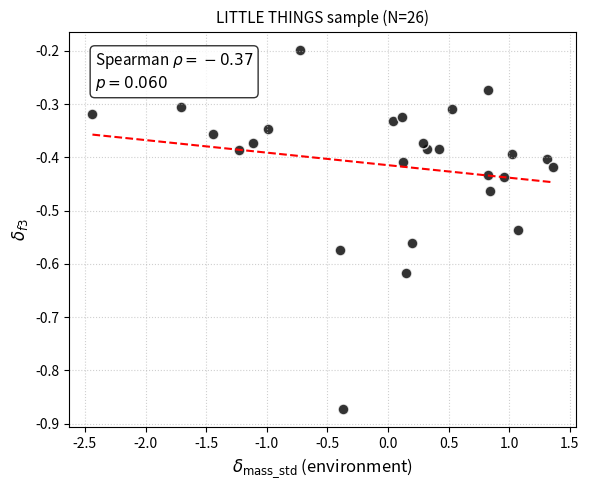

The matplotlib source for this figure:
#!/usr/bin/env python3
"""
Generate the publication-ready LITTLE THINGS (N=26) scatter figure.

Plots delta_mass_std (environmental proxy, z-score of log_j) versus delta_f3
(outer-slope residual = slope_tail - 0.5) with a Spearman correlation
annotation and an OLS trend line.

Output: figure01_env_little_things.png + .pdf (300 dpi) by default.

Public API
----------
DELTA_MASS_STD : np.ndarray  -- hardcoded x values (N=26)
DELTA_F3       : np.ndarray  -- hardcoded y values (N=26)
compute_stats(x, y) -> dict  -- Spearman rho/p + OLS coef
generate_figure(x, y, out_path) -> plt.Figure
main(argv=None) -> dict
"""

from __future__ import annotations

import argparse
import sys
from pathlib import Path

import matplotlib
matplotlib.use('Agg')
import matplotlib.pyplot as plt
import numpy as np
from scipy.stats import spearmanr

# ---------------------------------------------------------------------------
# Hardcoded LITTLE THINGS (N=26) data
# ---------------------------------------------------------------------------

DELTA_MASS_STD = np.array([
    -2.4381,  0.0430,  0.4215,  1.3116,  0.8289,  1.0209, -1.2282,  0.1198,
    -0.3952,  0.2016, -1.4448,  0.1513,  0.8232,  0.9578,  0.3238,  0.2921,
     1.0715,  0.8388, -0.3725, -1.7098, -0.9900,  0.1250, -0.7250,  0.5246,
     1.3631, -1.1150,
])

DELTA_F3 = np.array([
    -0.3188, -0.3320, -0.3847, -0.4020, -0.2731, -0.3927, -0.3851, -0.3240,
    -0.5734, -0.5611, -0.3559, -0.6177, -0.4331, -0.4373, -0.3847, -0.3731,
    -0.5361, -0.4623, -0.8731, -0.3059, -0.3473, -0.4081, -0.1973, -0.3081,
    -0.4183, -0.3723,
])

_OUT_DEFAULT = Path("figure01_env_little_things.png")


# ---------------------------------------------------------------------------
# Core functions
# ---------------------------------------------------------------------------

def compute_stats(x: np.ndarray, y: np.ndarray) -> dict:
    """Return Spearman rho/p and OLS (slope, intercept) for arrays x, y."""
    rho, p_val = spearmanr(x, y)
    coef = np.polyfit(x, y, 1)
    return {
        "rho": float(rho),
        "p_val": float(p_val),
        "ols_slope": float(coef[0]),
        "ols_intercept": float(coef[1]),
        "n": len(x),
    }


def generate_figure(
    x: np.ndarray,
    y: np.ndarray,
    out_path: Path = _OUT_DEFAULT,
) -> plt.Figure:
    """Create scatter + OLS trend figure and save to *out_path*."""
    stats = compute_stats(x, y)
    rho = stats["rho"]
    p_val = stats["p_val"]

    coef = np.array([stats["ols_slope"], stats["ols_intercept"]])
    line = np.poly1d(coef)
    x_line = np.linspace(float(x.min()), float(x.max()), 100)

    fig, ax = plt.subplots(figsize=(6, 5))

    ax.scatter(x, y, color='black', edgecolor='white', s=60, alpha=0.8)
    ax.plot(x_line, line(x_line), 'r--', linewidth=1.5)

    ax.set_xlabel(r'$\delta_{\mathrm{mass\_std}}$ (environment)', fontsize=12)
    ax.set_ylabel(r'$\delta_{f3}$', fontsize=12)
    ax.set_title('LITTLE THINGS sample (N=26)', fontsize=11)

    ax.text(
        0.05, 0.95,
        f'Spearman $\\rho = {rho:.2f}$\n$p = {p_val:.3f}$',
        transform=ax.transAxes,
        fontsize=11,
        verticalalignment='top',
        bbox=dict(boxstyle='round', facecolor='white', alpha=0.8),
    )

    ax.grid(True, linestyle=':', alpha=0.6)
    fig.tight_layout()

    out_path = Path(out_path)
    out_path.parent.mkdir(parents=True, exist_ok=True)
    fig.savefig(out_path, dpi=300)
    pdf_path = out_path.with_suffix(".pdf")
    fig.savefig(pdf_path, dpi=300)
    return fig


# ---------------------------------------------------------------------------
# CLI
# ---------------------------------------------------------------------------

def _parse_args(argv: list[str] | None = None) -> argparse.Namespace:
    p = argparse.ArgumentParser(
        description="Generate LITTLE THINGS (N=26) environmental scatter figure."
    )
    p.add_argument(
        "--out", default=str(_OUT_DEFAULT),
        help="Output PNG path (default: figure01_env_little_things.png); PDF saved alongside automatically.",
    )
    return p.parse_args(argv)


def main(argv: list[str] | None = None) -> dict:
    """Entry point. Returns dict with stats and output path."""
    args = _parse_args(argv)
    out_path = Path(args.out)

    x = DELTA_MASS_STD
    y = DELTA_F3

    fig = generate_figure(x, y, out_path=out_path)
    plt.close(fig)

    stats = compute_stats(x, y)
    stats["out_path"] = str(out_path)
    stats["pdf_path"] = str(out_path.with_suffix(".pdf"))
    print(
        f"Wrote figure → {out_path} + {out_path.with_suffix('.pdf')}  "
        f"(Spearman rho={stats['rho']:.2f}, p={stats['p_val']:.3f})"
    )
    return stats


if __name__ == "__main__":
    result = main()
    sys.exit(0)
